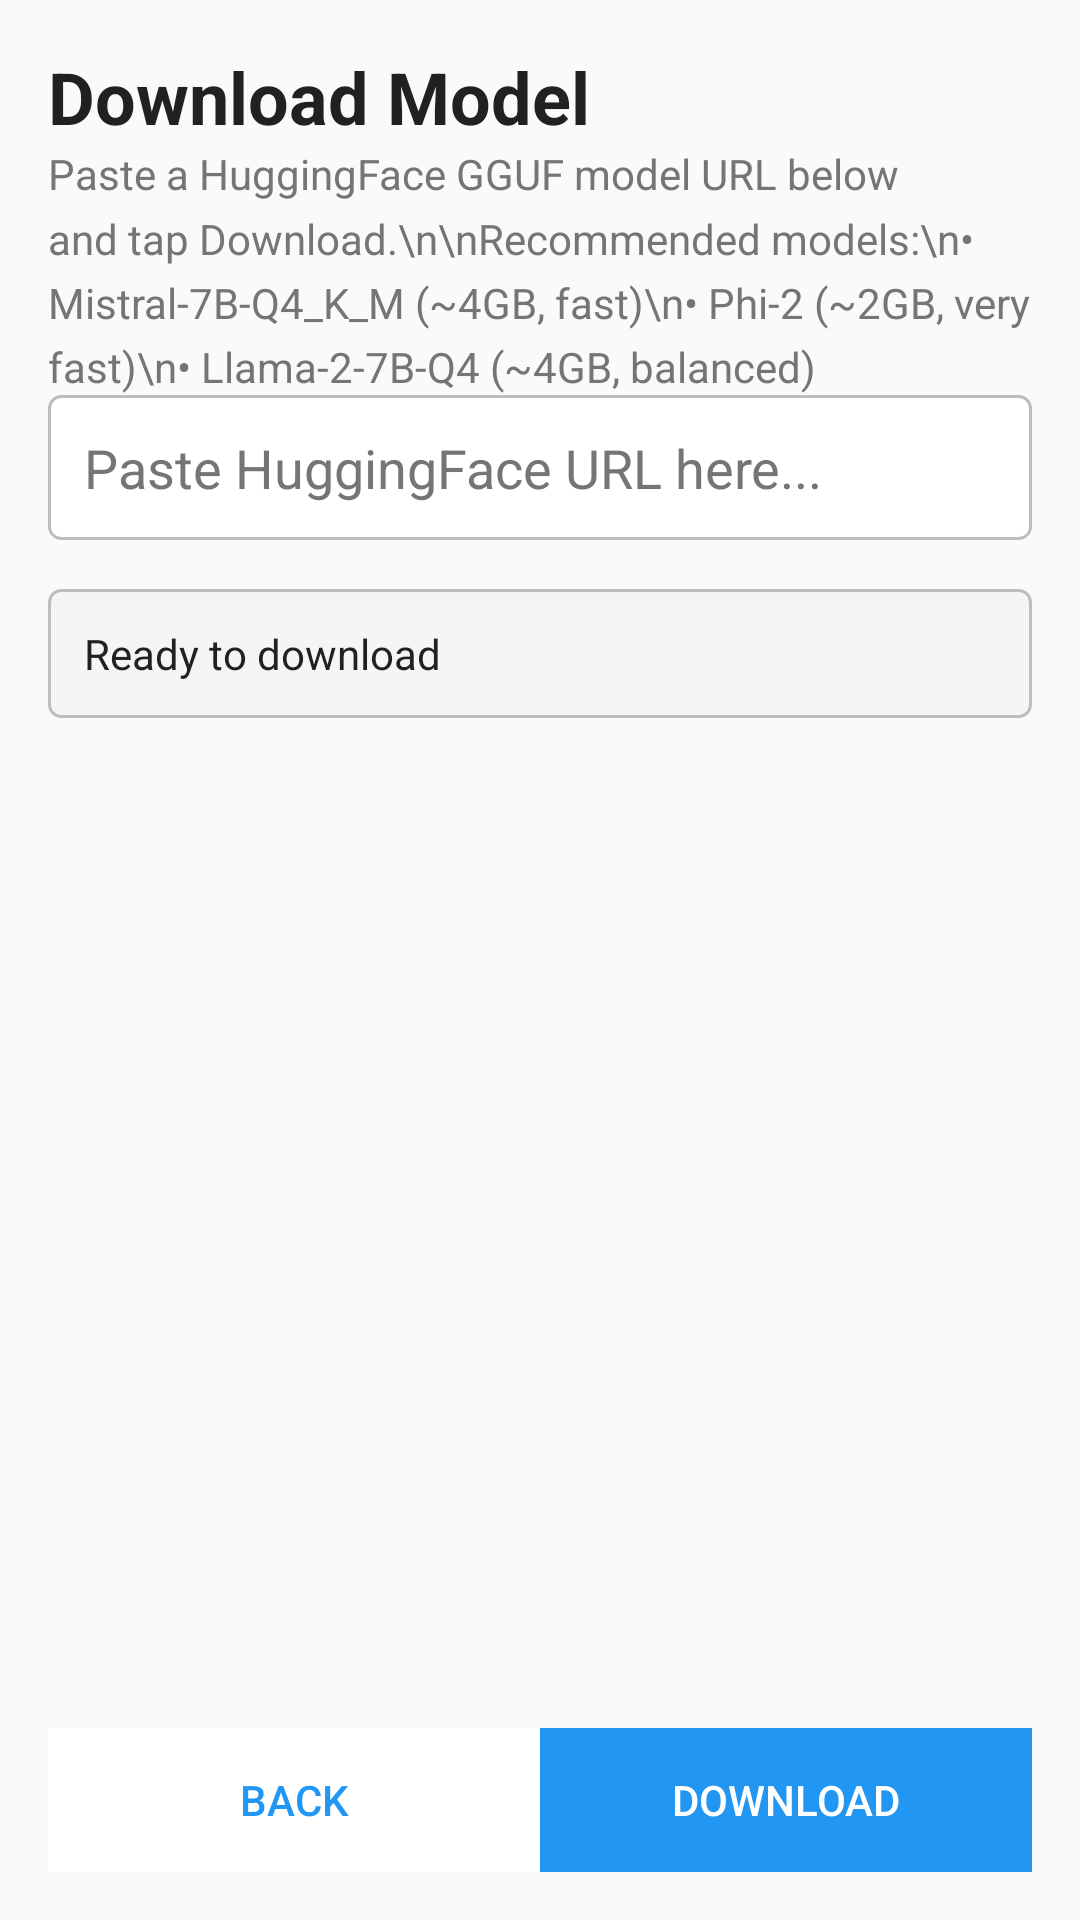

The Android layout XML behind this screen, and the referenced resources:
<!-- AndroidManifest.xml: application theme Theme.LlamaChat -->
<!-- res/layout/activity_download.xml -->
<?xml version="1.0" encoding="utf-8"?>
<LinearLayout xmlns:android="http://schemas.android.com/apk/res/android"
    android:layout_width="match_parent"
    android:layout_height="match_parent"
    android:orientation="vertical"
    android:padding="16dp"
    android:background="@color/background">

    
    <TextView
        android:layout_width="match_parent"
        android:layout_height="wrap_content"
        android:text="Download Model"
        android:textSize="24sp"
        android:textStyle="bold"
        android:textColor="@color/text_primary"
        android:marginBottom="16dp" />

    
    <TextView
        android:layout_width="match_parent"
        android:layout_height="wrap_content"
        android:text="Paste a HuggingFace GGUF model URL below and tap Download.\n\nRecommended models:\n• Mistral-7B-Q4_K_M (~4GB, fast)\n• Phi-2 (~2GB, very fast)\n• Llama-2-7B-Q4 (~4GB, balanced)"
        android:textSize="14sp"
        android:textColor="@color/text_secondary"
        android:marginBottom="16dp"
        android:lineSpacingMultiplier="1.3" />

    
    <EditText
        android:id="@+id/huggingface_url"
        android:layout_width="match_parent"
        android:layout_height="wrap_content"
        android:hint="Paste HuggingFace URL here..."
        android:textColor="@color/text_primary"
        android:textColorHint="@color/text_secondary"
        android:padding="12dp"
        android:background="@drawable/edit_text_background"
        android:inputType="textUri"
        android:lines="3"
        android:gravity="top"
        android:marginBottom="16dp" />

    
    <ProgressBar
        android:id="@+id/progress_bar"
        android:layout_width="match_parent"
        android:layout_height="8dp"
        android:visibility="gone"
        style="@style/Widget.AppCompat.ProgressBar.Horizontal"
        android:marginBottom="8dp" />

    
    <TextView
        android:id="@+id/progress_text"
        android:layout_width="match_parent"
        android:layout_height="wrap_content"
        android:text=""
        android:textSize="12sp"
        android:textColor="@color/text_secondary"
        android:marginBottom="16dp" />

    
    <TextView
        android:id="@+id/status_text"
        android:layout_width="match_parent"
        android:layout_height="wrap_content"
        android:text="Ready to download"
        android:textSize="14sp"
        android:textColor="@color/text_primary"
        android:padding="12dp"
        android:background="@drawable/status_background"
        android:marginBottom="16dp" />

    
    <View
        android:layout_width="match_parent"
        android:layout_height="0dp"
        android:layout_weight="1" />

    
    <LinearLayout
        android:layout_width="match_parent"
        android:layout_height="wrap_content"
        android:orientation="horizontal"
        android:spacing="8dp">

        <Button
            android:id="@+id/back_button"
            android:layout_width="0dp"
            android:layout_height="48dp"
            android:layout_weight="1"
            android:text="Back"
            android:background="@color/surface"
            android:textColor="@color/primary" />

        <Button
            android:id="@+id/download_button"
            android:layout_width="0dp"
            android:layout_height="48dp"
            android:layout_weight="1"
            android:text="Download"
            android:background="@color/primary"
            android:textColor="@color/white"
            android:marginStart="8dp" />
    </LinearLayout>

</LinearLayout>
<!-- resources referenced by this layout -->
<resources>
  <color name="background">#FAFAFA</color>
  <color name="primary">#2196F3</color>
  <color name="surface">#FFFFFF</color>
  <color name="text_primary">#212121</color>
  <color name="text_secondary">#757575</color>
  <color name="white">#FFFFFF</color>
  <!-- drawable edit_text_background (drawable) -->
  <?xml version="1.0" encoding="utf-8"?>
  <shape xmlns:android="http://schemas.android.com/apk/res/android">
      <solid android:color="@color/surface" />
      <stroke
          android:width="1dp"
          android:color="@color/text_tertiary" />
      <corners android:radius="4dp" />
      <padding
          android:left="8dp"
          android:right="8dp"
          android:top="8dp"
          android:bottom="8dp" />
  </shape>
  <!-- drawable status_background (drawable) -->
  <?xml version="1.0" encoding="utf-8"?>
  <shape xmlns:android="http://schemas.android.com/apk/res/android">
      <solid android:color="#F5F5F5" />
      <stroke
          android:width="1dp"
          android:color="@color/text_tertiary" />
      <corners android:radius="4dp" />
  </shape>
  <style name="Theme.LlamaChat" parent="Theme.AppCompat.Light.NoActionBar">
          <item name="colorPrimary">@color/primary</item>
          <item name="colorPrimaryDark">@color/primary_dark</item>
          <item name="colorAccent">@color/accent</item>
          <item name="android:windowBackground">@color/background</item>
          <item name="android:statusBarColor">@color/primary</item>
          <item name="android:navigationBarColor">@color/white</item>
      </style>
  <color name="text_tertiary">#BDBDBD</color>
  <color name="primary_dark">#1976D2</color>
  <color name="accent">#FF9800</color>
</resources>
